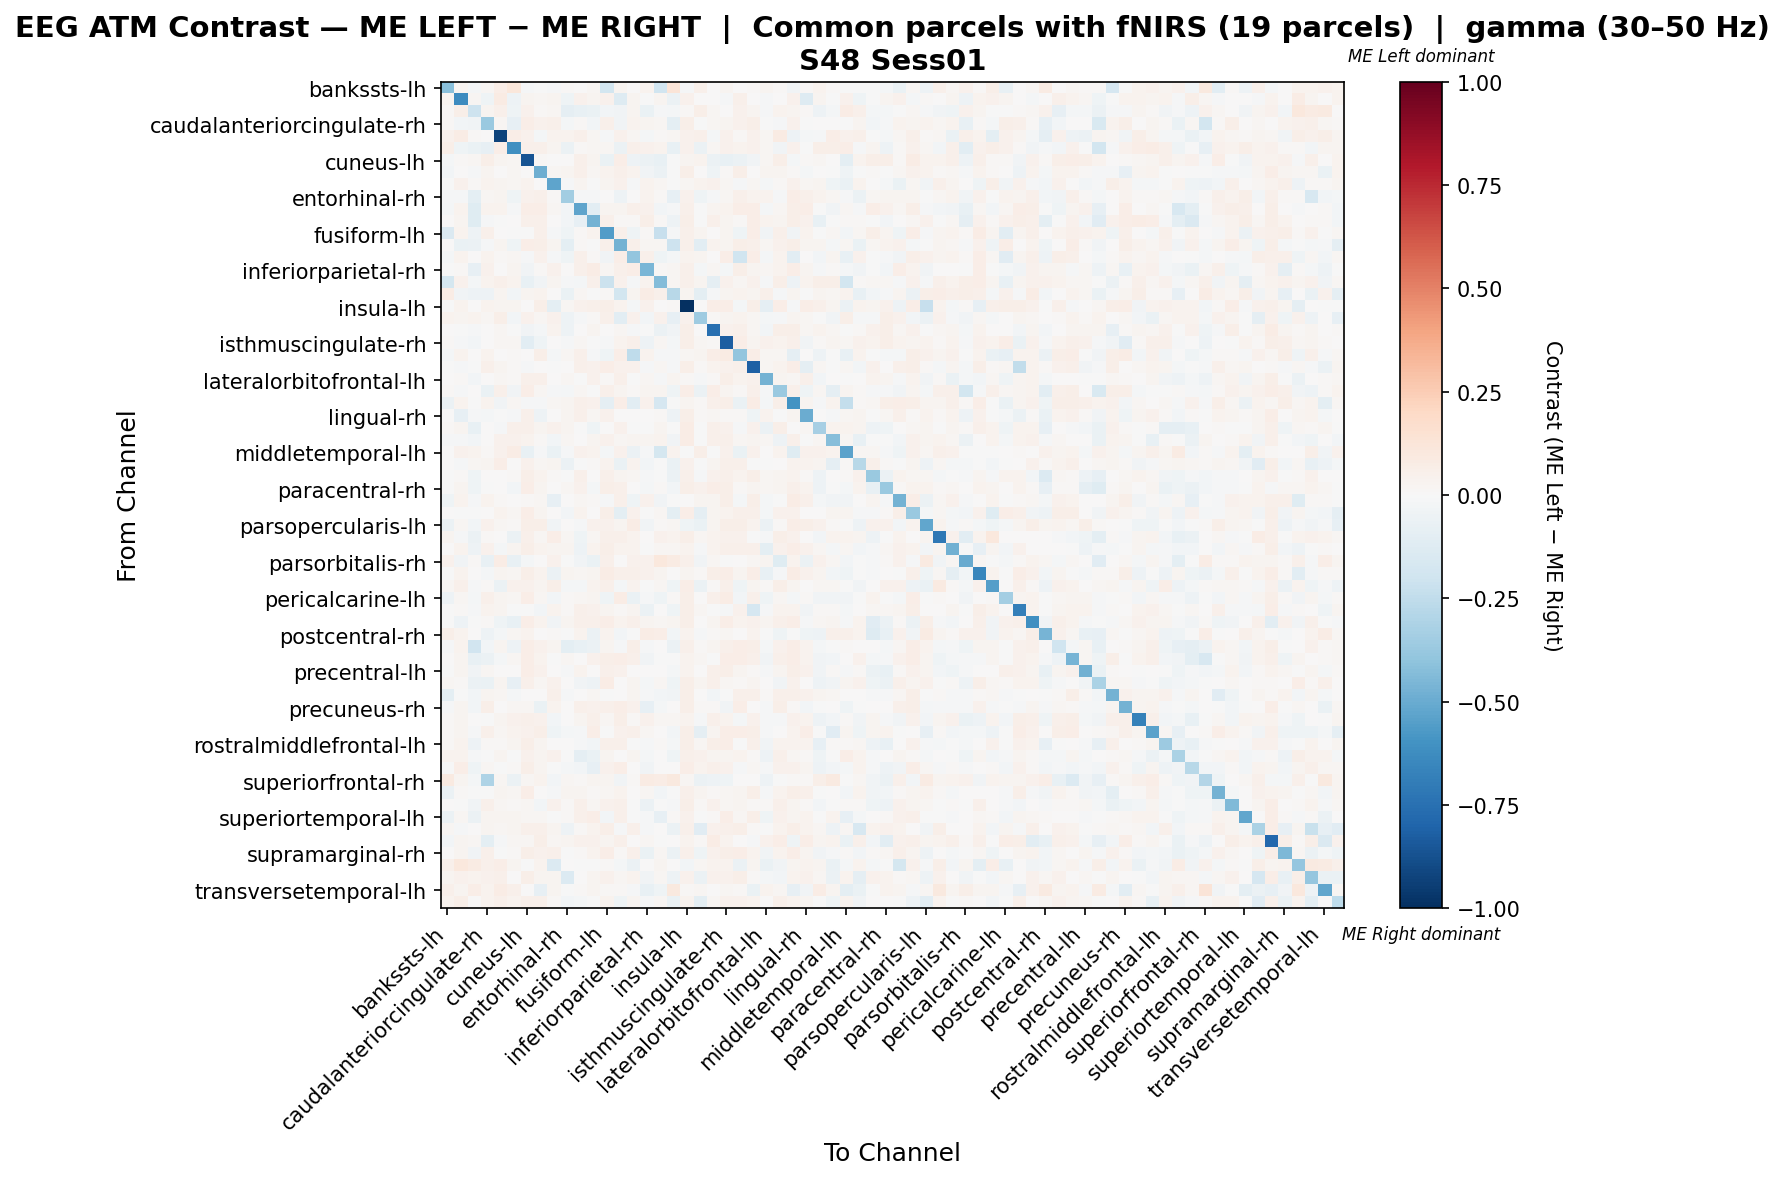

Data behind this chart, as committed beside it:
, bankssts-lh, bankssts-rh, caudalanteriorcingulate-lh, caudalanteriorcingulate-rh, caudalmiddlefrontal-lh, caudalmiddlefrontal-rh, cuneus-lh, cuneus-rh, entorhinal-lh, entorhinal-rh, frontalpole-lh, frontalpole-rh, fusiform-lh, fusiform-rh, inferiorparietal-lh, inferiorparietal-rh, inferiortemporal-lh, inferiortemporal-rh, insula-lh, insula-rh, isthmuscingulate-lh, isthmuscingulate-rh, lateraloccipital-lh
bankssts-lh, -0.4164, 0.02719, -0.01668, 0.0229, 0.06857, 0.1172, -0.01184, -0.000458, -0.01133, 0.01456, 0.005302, 0.01949, -0.1873, 0.02428, 0.007329, 0.03226, -0.1985, 0.1279, -0.008431, 0.05285, 0.004425, 0.03, 0.00309
bankssts-rh, 0.02437, -0.6298, 0.02008, -0.04056, 0.08054, -0.05033, 0.02943, 0.01688, 0.03005, -0.03956, 0.04027, 0.02506, 0.04505, -0.1298, 0.02853, -0.002299, 0.02594, -0.05647, 0.04095, 0.0005808, 0.004194, -0.009725, 0.04983
caudalanteriorcingulate-lh, 0.01271, 0.0552, -0.2075, 0.02347, 0.04907, -0.0407, 0.03979, 0.01254, 0.0207, -0.08608, -0.07435, -0.06677, -0.03097, -0.03362, 0.02923, -0.06697, -0.00902, -0.02225, 0.008109, 0.05498, 0.01945, 0.005828, 0.04079
caudalanteriorcingulate-rh, 0.01487, -0.02507, -0.03524, -0.374, 0.01875, -0.08098, 0.06579, 0.03941, 0.04804, -0.01666, 0.01322, -0.03053, 0.05152, -0.03799, 0.03903, 0.03045, 0.01794, -0.09778, 0.05709, -0.001952, 0.01977, 0.03005, 0.03979
caudalmiddlefrontal-lh, 0.04615, 0.07691, 0.01203, 0.005837, -0.9295, 0.06691, 0.04615, -0.01818, 0.03685, 0.03307, 0.05461, 0.01741, -0.01273, 0.04461, 0.01912, -0.02199, 0.01276, 0.02146, 0.04307, 0.05384, -0.01972, 0.04461, 0.01206
caudalmiddlefrontal-rh, 0.05893, -0.04686, -0.06738, -0.08068, 0.06462, -0.6134, 0.05101, 0.04787, 0.03061, -0.06027, 0.01055, 0.02075, 0.0179, -0.05724, 0.04761, 0.04362, 0.03401, -0.07735, 0.04543, -0.05521, 0.02337, 0.04192, 0.03852
cuneus-lh, -0.02116, 0.01496, 0.0159, 0.05605, 0.02761, 0.02217, -0.8604, 0.01449, 0.001988, 0.002086, 0.05062, 0.03007, -0.06654, 0.06595, -0.05273, -0.05487, -0.07653, -0.0005597, 0.0237, 0.03305, -0.05613, -0.07082, -0.05692
cuneus-rh, -0.02619, 0.003847, -0.01559, 0.02583, 0.001301, 0.02027, 0.004474, -0.4885, 0.01616, 0.02827, 0.0503, 0.02068, 0.03497, 0.04978, 0.03695, -0.03356, -0.05601, -0.004468, 0.0557, 0.007224, -0.0452, 0.01367, 0.0583
entorhinal-lh, -0.001091, 0.04187, 0.01289, 0.03597, 0.02791, 0.0231, 0.03864, 0.005812, -0.5282, -0.009209, 0.0247, -0.004924, 0.02354, 0.04187, -0.009256, 0.03331, 0.02198, -0.002699, 0.02139, 0.03166, 0.04455, 0.02033, -0.0141
entorhinal-rh, -0.01119, -0.01389, -0.1004, 0.01753, 0.03048, -0.04163, 0.04163, 0.04824, 0.0108, -0.351, -0.0138, -0.01123, 0.006217, -0.05332, 0.0005506, 0.03346, 0.009112, -0.0846, 0.04636, -0.04282, -0.00984, 0.01798, 0.04742
frontalpole-lh, -0.01626, 0.03176, -0.1207, 0.03386, 0.0344, -0.007846, 0.06547, 0.06449, 0.02005, -0.02988, -0.5247, -0.1058, 0.02624, 0.03055, 0.05228, 0.04652, -0.0259, -0.01509, 0.0513, -0.00658, 0.02586, 0.03504, 0.06607
frontalpole-rh, 0.002816, 0.02564, -0.1221, -0.0095, -0.0005301, 0.006202, 0.04716, 0.0495, 0.000497, -0.03082, -0.08277, -0.4743, 0.04866, 0.01006, 0.01491, 0.058, 0.01507, -0.0485, 0.058, -0.003448, 0.04819, 0.0252, 0.01295
fusiform-lh, -0.1458, 0.0374, -0.04782, 0.04807, 0.006589, -2.405075447532161e-05, -0.001668, 0.05073, -0.009282, -0.03906, 0.01098, 0.03203, -0.56, 0.05044, -0.04586, 0.01204, -0.2274, -0.01414, 0.05033, 0.02775, 0.001584, 0.02345, -0.04266
fusiform-rh, 0.007455, -0.06885, -0.05885, -0.01225, 0.02858, -0.04382, 0.06511, 0.05651, 0.02646, -0.09487, 0.01391, -0.001018, 0.04843, -0.4701, 0.05384, 0.01768, 0.01657, -0.2062, 0.05393, -0.1088, 0.03294, 0.03119, 0.05911
inferiorparietal-lh, -0.02082, 0.03866, 0.001918, 0.03572, 0.008039, 0.02255, -0.009144, 0.044, -0.01533, -0.04511, 0.04879, 0.01174, -0.03745, 0.06766, -0.397, 0.04695, -0.04372, -0.02114, 0.03441, 0.02571, 0.002945, 0.06536, -0.1971
inferiorparietal-rh, -0.0006273, 0.01469, -0.08371, 0.03998, 0.003036, 0.02576, -0.03361, 0.01133, 0.04254, 0.007212, 0.05287, 0.07381, 0.0194, 0.05344, 0.06305, -0.4532, 0.01278, 0.02147, 0.05331, -0.01957, 0.02086, -0.01709, 0.06248
inferiortemporal-lh, -0.175, 0.04171, -0.01679, 0.03305, 0.0491, 0.03305, -0.07108, -0.0315, 0.02409, -0.01552, -0.01614, 0.04872, -0.2173, 0.04249, -0.01385, 0.03241, -0.4358, 0.01714, 0.05262, 0.02867, -0.09366, 0.04249, 0.0231
inferiortemporal-rh, 0.0757, -0.03574, -0.04765, -0.04864, 0.02591, -0.02569, 0.0299, 0.03488, 0.006994, -0.0664, 0.02, -0.002844, 0.01499, -0.1858, 0.02596, 0.07274, 0.04785, -0.2739, 0.03088, -0.09637, -0.009876, 0.02493, 0.0339
insula-lh, -0.001115, 0.03638, 0.007636, 0.03775, 0.02875, 0.02695, 0.002774, 0.05929, -0.09658, 0.02023, 0.04222, 0.05076, 0.05952, 0.03799, -0.01899, 0.03953, 0.001612, 0.008085, -1.0, 0.005654, 0.06603, 0.06378, -0.02303
insula-rh, 0.03896, 0.02825, 0.03867, 0.02239, 0.06061, -0.03117, 0.04156, 0.02003, 0.04626, -0.05207, -0.009843, 0.009783, 0.05195, -0.1065, 0.03983, -0.02655, 0.04655, -0.08272, 0.03968, -0.3581, 0.01108, 0.02996, 0.0353
isthmuscingulate-lh, 0.001534, -0.000127, -0.01163, 0.007262, 0.01614, -0.002671, -0.03735, -0.01644, 0.03324, -0.04945, 0.002251, 0.0258, 0.001049, 0.0224, -0.009445, -0.007247, -0.06042, -0.03814, 0.06032, 0.001292, -0.7542, 0.04521, 0.04847
isthmuscingulate-rh, 0.008527, -0.009694, -0.02379, 0.004342, 0.02239, 0.0185, -0.1028, -0.04033, 0.002893, -0.01161, 0.02018, -0.00604, -0.01509, 0.03248, 0.05116, -0.05036, 0.01624, -0.02286, 0.05847, 0.01699, 0.008225, -0.8254, 0.07024
lateraloccipital-lh, -0.02045, 0.03575, 0.001897, 0.03572, 0.001929, 0.01204, 0.007208, 0.06075, -0.01871, 0.02067, 0.04902, -0.0103, -0.04671, 0.06505, -0.2504, 0.03862, -0.008754, -0.009387, 0.02219, 0.0262, 0.06874, 0.07971, -0.3981
lateraloccipital-rh, -0.002728, -0.01248, -0.002701, 0.04732, 0.02346, 0.00999, -0.009888, 0.001159, -0.005705, 0.003301, 0.05047, 0.04451, 0.06438, 0.04189, 0.04613, -0.01089, 0.01629, -0.01064, 0.05763, 0.01358, 0.03679, 0.04074, 0.05216
lateralorbitofrontal-lh, 0.002125, 0.01459, -0.0299, 0.005674, 0.02028, 0.01413, 0.05446, 0.04698, 0.005363, 0.01705, -0.0009975, 0.04171, 0.009013, 0.04747, -0.00167, 0.01775, -0.01094, 0.02359, 0.01044, -0.009512, 0.0154, 0.05942, 0.03863
lateralorbitofrontal-rh, 0.008411, -0.01067, 0.004056, -0.06449, 0.05146, -0.03833, 0.06284, 0.01986, -0.008019, -0.0222, 0.01796, -0.006946, 0.04984, 0.0235, 0.01504, 0.02492, 0.02672, -0.04671, 0.06581, -0.0586, 0.06482, 0.0279, 0.009332
lingual-lh, -0.05923, 0.03718, -0.003574, 0.03493, -0.03646, 0.01797, -0.01113, -0.01521, 0.02308, 0.02941, 0.04902, 0.04616, -0.0867, 0.07006, -0.1058, 0.03922, -0.1687, -0.001736, 0.02564, 0.01113, 0.04953, 0.05903, -0.06832
lingual-rh, 0.001443, -0.08561, -0.0105, -0.02038, -0.004779, -0.01546, 0.04983, -0.04981, 0.002521, 0.02711, 0.05135, 0.02087, 0.04368, 0.003721, 0.003952, 0.004904, 0.0154, -0.05051, 0.06076, 0.008755, 0.01739, 0.009124, 0.01522
medialorbitofrontal-lh, 0.01553, 0.0292, -0.07061, 0.007079, -0.01046, 0.05258, 0.04979, 0.02848, 0.04126, 0.02765, -0.003475, -0.04045, 0.007531, 0.04263, -0.006437, -9.313031056295822e-06, 0.02963, -0.005954, 0.07181, -0.00127, 0.05189, 0.04195, -0.01403
medialorbitofrontal-rh, -0.01226, -0.01155, -0.03124, 0.001583, 0.04519, 0.04485, 0.03255, 0.01265, -0.02947, 0.02291, 0.002514, 0.02712, 0.04383, 0.01911, 0.03088, 0.02776, 0.03419, -0.03275, 0.07199, -0.005374, 0.04704, 0.04915, 0.01849
middletemporal-lh, 0.006327, 0.04151, 0.03462, 0.01484, 0.04639, 0.07723, -0.07662, -0.01188, -0.06276, -0.01026, 0.0442, 0.03648, -0.02111, 0.04344, -0.06055, -0.01459, -0.1737, 0.03384, -0.006423, 0.06179, -0.005643, 0.04611, -0.06749
middletemporal-rh, 0.004531, -0.01068, 0.0227, 0.0312, 0.06471, 0.001462, 0.046, 0.02143, 0.0265, -0.05842, -0.006016, 0.01538, 0.03137, -0.0658, 0.03344, -0.02896, -0.006752, -0.06989, 0.03995, -0.006732, 0.02749, 0.0544, 0.04763
paracentral-lh, -0.0007909, 0.01134, -0.04389, 0.001545, 0.005726, 0.01271, 0.06207, 0.03499, 0.009065, -0.005568, 0.0544, 0.0009979, 0.05169, 0.03006, 0.02065, -0.01517, -0.001808, -0.05801, 0.05069, -0.01194, 0.04371, 0.04929, 0.03494
paracentral-rh, -0.003497, 0.0307, -0.04001, -0.0006557, 0.006895, -0.02634, 0.06561, 0.02443, 0.003367, 0.02053, 0.04158, -0.02242, 0.06238, 0.04898, 0.005584, -0.01743, 0.01385, -0.02731, 0.05892, 0.04456, 0.06933, 0.06214, 0.01252
parahippocampal-lh, -0.04478, 0.0355, -0.01391, 0.03313, 0.01076, 0.006012, 0.01433, 0.01923, -0.08456, 0.001846, 0.01765, 0.01317, -0.008024, 0.05244, -0.04019, 0.0447, -0.03144, -0.004092, 0.002401, 0.02491, 0.02938, 0.05507, -0.02246
parahippocampal-rh, 0.007335, -0.004418, -0.006438, 0.007754, 0.03622, 0.02201, 0.06968, 0.03028, 0.002963, -0.02688, 0.0386, 0.004863, 0.06143, -0.09609, 0.04614, -0.002518, 0.01788, -0.09732, 0.06326, -0.08904, 0.0265, 0.03375, 0.05414
parsopercularis-lh, -0.06037, 0.01739, -0.02574, 0.04252, 0.01739, 0.01279, 0.05918, 0.05588, -0.03503, 0.00102, -0.01504, 0.04539, 0.04033, 0.02827, 0.07067, -0.03518, 0.008188, 0.02216, -0.04544, -0.06893, 0.02639, 0.06205, 0.05876
parsopercularis-rh, 0.02462, -0.007867, -0.05479, 0.01276, 0.006681, -0.05475, 0.05204, 0.02115, 0.06587, 0.02195, -0.04308, 0.01746, 0.04809, 0.04941, 0.03557, 0.001894, 0.0415, 0.03728, 0.06073, 0.01941, 0.03423, 0.04201, 0.04348
parsorbitalis-lh, 0.002812, 0.03386, -0.05237, 0.0412, -0.01991, 0.03069, 0.06232, 0.03414, 0.02998, 0.02447, -0.05115, 0.03192, 0.05839, 0.03602, 0.03685, -0.001778, 0.0206, 0.01696, 0.03209, -0.009758, 0.03414, 0.05005, 0.05176
parsorbitalis-rh, 0.04072, -0.03193, 0.01472, -0.07537, 0.07242, -0.07575, -0.016, 0.004443, 0.04457, -0.002853, -0.03232, -0.06282, 0.0504, 0.0002151, 0.0446, 0.04261, 0.1073, 0.08263, 0.05044, -0.03808, 0.01709, -0.002056, 0.002487
parstriangularis-lh, -0.004764, 0.03465, 0.001012, -0.01889, 0.02488, 0.01999, 0.06124, 0.03877, -0.05686, 0.02481, 0.01871, 0.02906, 0.07775, 0.04746, 0.05019, 0.04309, 0.02932, 0.002023, 0.0286, 0.01357, 0.05515, 0.06505, 0.02753
parstriangularis-rh, 0.02087, 0.04957, -0.01226, 0.008975, -0.05726, 0.04399, 0.04238, 0.02748, 0.05709, -0.0196, -0.01861, 0.039, 0.04726, -0.02157, 0.03309, -0.003368, 0.01591, -0.04177, 0.06444, -0.05538, 0.01125, 0.04957, -0.04098
pericalcarine-lh, -0.04946, 0.02052, -0.01747, 0.04867, 0.02763, 0.01743, 0.06314, 0.01634, -0.02814, 0.01487, 0.01746, 0.02907, -0.04067, 0.0727, -0.06564, -0.007855, -0.04257, 0.008532, 0.05688, 0.005813, 0.04915, 0.07096, -0.02723
pericalcarine-rh, -0.006074, 0.009157, -0.01511, 0.03438, 0.0256, -0.003763, -0.002528, -0.02466, 0.03389, 0.01481, 0.04986, 0.04225, 0.02848, 0.01398, 0.02786, -0.06046, 0.00171, -0.04097, 0.05873, 0.02193, -0.00373, -0.01356, 0.0467
postcentral-lh, -0.006417, -0.05405, -0.006555, 0.01015, -0.04233, -0.07297, 0.06396, 0.03498, -0.03444, 0.03097, 0.05432, 0.04975, 0.06955, 0.03258, 0.05436, 0.02824, 0.02284, 0.03046, 0.05889, 0.005258, 0.02953, 0.06447, 0.03424
postcentral-rh, 0.05818, 0.0337, 0.003682, -0.05082, -0.02266, 0.01606, 0.03491, 0.001214, 0.008382, -0.004508, 0.03249, -0.05905, 0.03617, -0.02727, -0.005301, 0.07215, 0.07029, -0.02982, 0.03724, -0.01163, 0.008241, 0.01606, 0.002519
posteriorcingulate-lh, -0.01473, 0.033, -0.1908, -0.02623, 0.02442, -0.04887, 0.06645, 0.03928, 0.03041, -0.09591, -0.075, -0.05553, 0.02767, -0.009441, 0.0549, -0.01107, 0.002928, -0.05488, 0.05276, 0.01364, 0.02375, 0.04919, 0.06642
posteriorcingulate-rh, 0.001357, 0.02782, -0.07546, -0.05698, -0.01823, 0.01761, 0.07004, 0.03422, -0.002459, 0.01711, 0.0002893, 0.04361, 0.06031, 0.06492, 0.05196, -0.03548, -0.0009802, -0.002354, 0.03891, 0.01709, -0.002091, 0.06725, 0.06773
precentral-lh, -0.0004642, 0.03001, -0.03508, 0.0179, 0.006124, 0.005929, 0.06661, 0.04077, 0.001424, -0.01107, 0.03478, 0.0004029, 0.05079, 0.03969, 0.005247, 0.007739, 0.00611, -0.02249, 0.03658, 0.001229, 0.05372, 0.06112, 0.02997
precentral-rh, 0.01921, 0.01058, -0.05643, -0.06521, 0.0248, -0.07981, 0.05176, 0.01799, 0.04382, 0.0006787, -0.03883, -0.05368, 0.07107, 0.0046, 0.02396, -0.0177, 0.02279, -0.0457, 0.05514, 0.03009, 0.0546, 0.02343, 0.01426
precuneus-lh, -0.1008, -0.006991, -0.02699, 0.03001, 0.02283, -0.01665, 0.006027, 0.003752, 0.04888, -0.008075, 0.00272, 0.02215, -0.002646, 0.007065, 0.02637, -0.008052, -0.03086, -0.03509, 0.05907, 0.002345, -0.0264, -0.001637, 0.05353
precuneus-rh, -0.0122, 0.03097, -0.03118, 0.05552, 0.0006171, 0.01753, 0.01892, -0.06537, 0.03581, 0.007805, 0.04877, 0.04205, 0.05073, 0.06772, 0.04137, -0.0805, -0.01966, 0.001794, 0.0592, 0.01148, 0.009229, -0.03333, 0.069
rostralanteriorcingulate-lh, 0.01072, 0.02623, 0.003438, -0.0007584, 0.03063, 0.04612, 0.05199, 0.04236, -0.0273, 0.0006582, 0.02832, 0.05308, 0.01722, 0.06022, 0.008506, 0.04088, 0.01897, 0.01705, 0.03317, -0.01008, 0.05005, 0.03606, -0.02333
rostralanteriorcingulate-rh, 0.01476, 0.02754, -0.00976, 0.05029, 0.02173, 0.03875, 0.04636, 0.05602, -0.03943, -0.0186, -0.009127, 0.06568, -0.00364, 0.04177, 0.0483, 0.0161, 0.001749, -0.02782, 0.05536, -0.09329, 0.02489, 0.06736, 0.06828
rostralmiddlefrontal-lh, 0.009497, 0.03334, -0.04915, 0.01225, 0.008982, 0.02866, 0.05994, 0.02871, 0.006535, 0.005201, -0.008502, -0.02521, 0.05212, 0.05444, -0.004292, -0.01112, 0.01268, -0.01822, 0.05513, 0.01848, 0.06123, 0.06475, -0.005279
rostralmiddlefrontal-rh, 0.0368, 0.03134, -0.009587, -0.00376, 0.02662, -7.062057263900983e-05, 0.04471, 0.02797, 0.04349, -0.001113, -0.08763, -0.06615, 0.02588, 0.0009068, 0.02515, -0.02086, 0.005271, -0.04381, 0.04723, 0.04641, 0.02821, 0.02612, 0.03852
superiorfrontal-lh, -0.002248, 0.06377, -0.0421, 0.02128, -0.007776, 0.01399, 0.05626, 0.0251, -0.001174, -0.01751, -0.02883, -0.08564, 0.04112, 0.06383, 0.004423, -0.03456, 0.00379, 0.002723, 0.06258, 0.03639, 0.0546, 0.04127, -0.0125
superiorfrontal-rh, 0.086, 0.03079, -0.01733, -0.3079, 0.01929, -0.05713, 0.01882, 0.03219, -0.02518, 0.01618, 0.009574, 0.02893, 0.02683, -0.03281, 0.008092, 0.07978, 0.07799, 0.09457, 0.02162, -0.06212, -0.05411, -0.04532, 0.006304
superiorparietal-lh, -0.05498, 0.008944, -0.005705, -0.002243, 0.02705, 0.01695, 0.06421, 0.005644, -0.009879, 0.02578, 0.02835, 0.008235, 0.01883, 0.03139, 0.0061, 0.01983, -0.02676, -0.001184, 0.05092, 0.02904, 0.008117, 0.02321, 0.02495
superiorparietal-rh, 0.001689, -0.003586, -0.03176, 0.05231, 0.02332, 0.01338, 0.0221, -0.0241, 0.04586, 0.01201, 0.05018, 0.01918, 0.04328, 0.04948, -0.004079, -0.06085, -0.0002087, -0.009373, 0.06022, 0.01258, 0.04438, 0.01958, 0.02372
... 8 more rows
